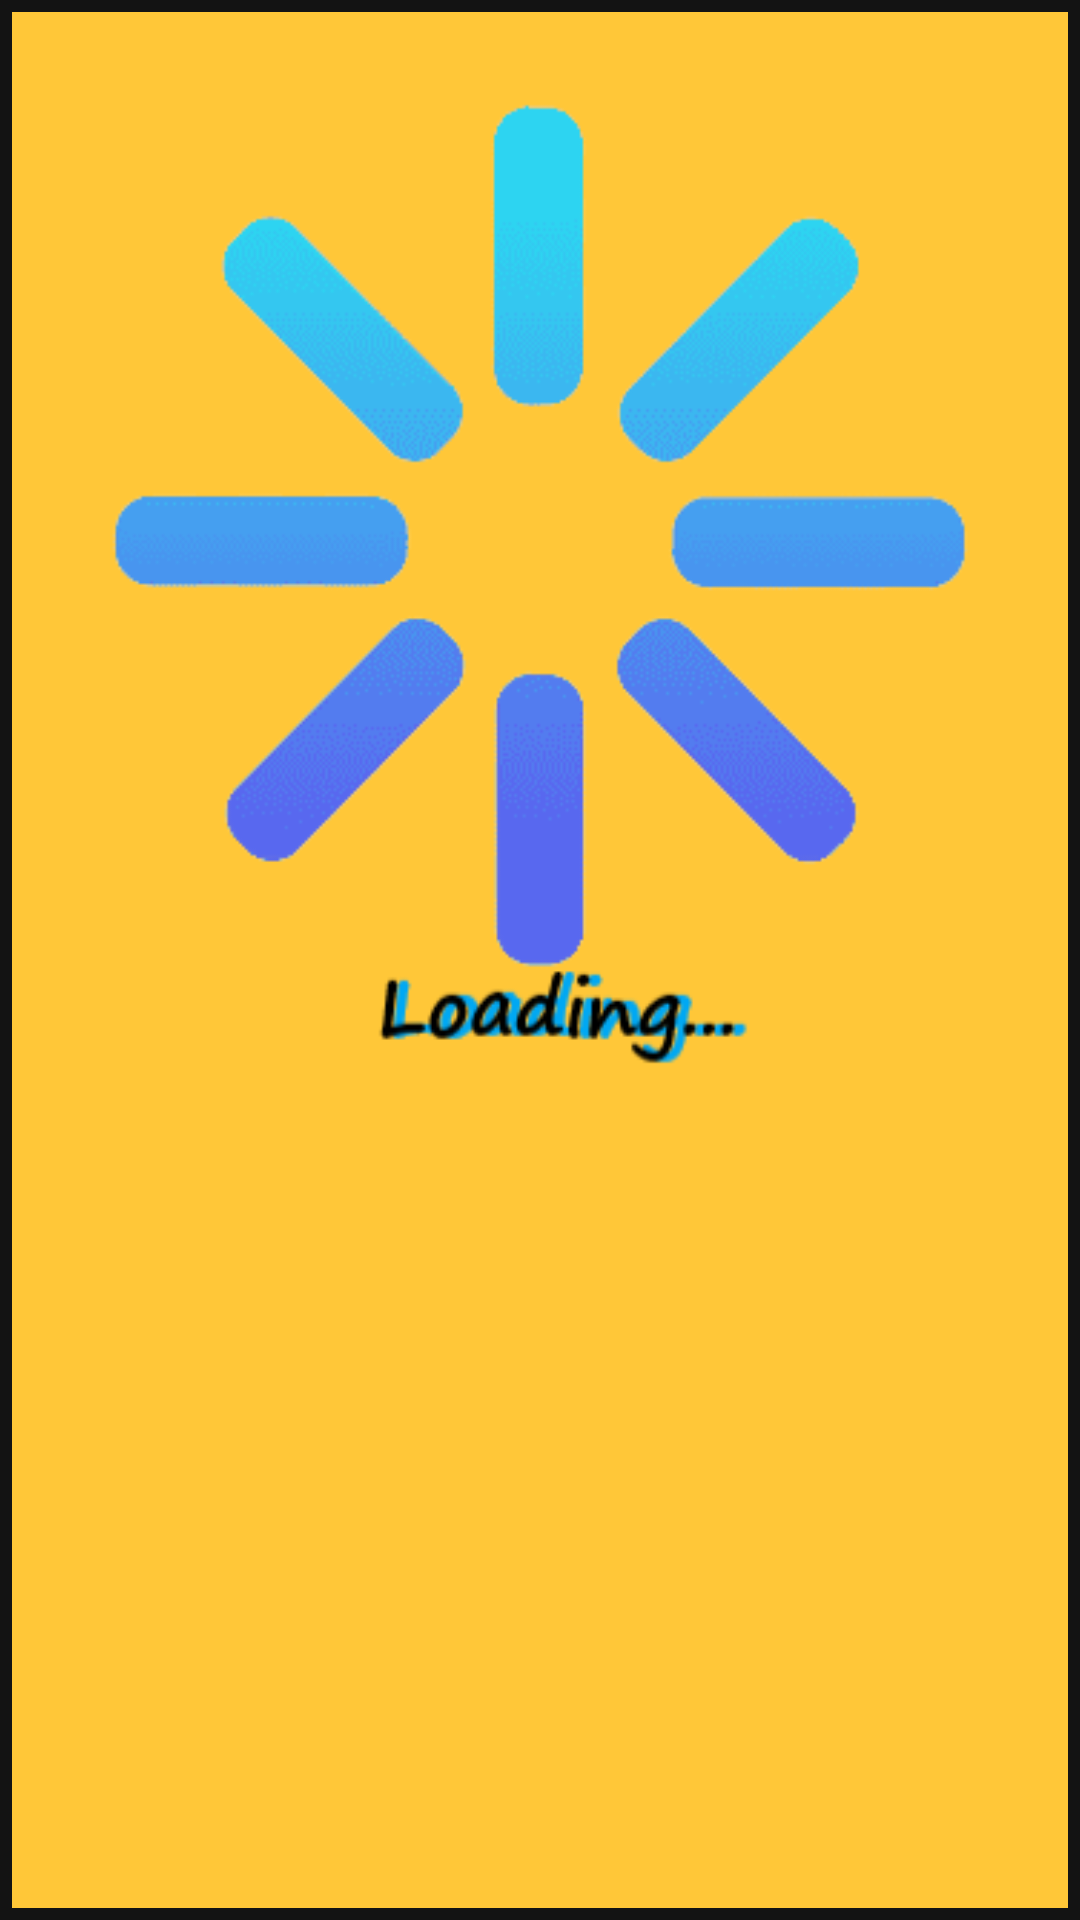

Android layout source for this screen:
<!-- AndroidManifest.xml: application theme Theme.Wallpaper222333 -->
<!-- res/layout/recycler_image_item.xml -->
<?xml version="1.0" encoding="utf-8"?>
<LinearLayout xmlns:android="http://schemas.android.com/apk/res/android"
    android:layout_width="match_parent"
    xmlns:app="http://schemas.android.com/apk/res-auto"
    android:layout_margin="5dp"
    android:background="@drawable/action"
    android:orientation="vertical"
    android:layout_height="wrap_content">


    <ImageView
        android:id="@+id/image"
        android:background="@drawable/loading1010"
        android:scaleType="centerCrop"
        android:layout_margin="8dp"
        android:layout_width="match_parent"
        android:layout_height="350dp"
        android:contentDescription="@string/photos" />


</LinearLayout>
<!-- resources referenced by this layout -->
<resources>
  <!-- drawable action (drawable) -->
  <?xml version="1.0" encoding="utf-8"?>
  <selector xmlns:tools="http://schemas.android.com/tools" xmlns:android="http://schemas.android.com/apk/res/android">
      <item android:state_pressed="true">
          <shape android:shape="rectangle">
              <gradient
                  android:startColor="#FFC738"
                  android:centerColor="#FFC738"
                  android:endColor="#FFC738"/>
              <stroke android:width="4dp"
                  android:color="#80FF48"/>
              
          </shape>
      </item>
  
      <item android:state_enabled="true" >
          <shape android:shape="rectangle">
              <gradient
                  android:startColor="#FFC738"
                  android:centerColor="#FFC738"
                  android:endColor="#FFC738"/>
              <stroke android:color="#131313"
                  android:width="4dp"/>
          </shape>
      </item>
  
      
      
      
  
  
  
  </selector>
  <!-- drawable loading1010: png bitmap (drawable, 21987 bytes) -->
  <string name="photos">photos</string>
  <style name="Theme.Wallpaper222333" parent="Theme.MaterialComponents.DayNight.NoActionBar">
          
          <item name="colorPrimary">@color/purple_500</item>
          <item name="colorPrimaryVariant">@color/black</item>
          <item name="colorOnPrimary">@color/white</item>
          
          <item name="colorSecondary">@color/teal_200</item>
          <item name="colorSecondaryVariant">@color/teal_700</item>
          <item name="colorOnSecondary">@color/black</item>
          
          <item name="android:statusBarColor" tools:targetApi="l">?attr/colorPrimaryVariant</item>
          
      </style>
  <color name="purple_500">#FF6200EE</color>
  <color name="black">#FF000000</color>
  <color name="white">#FFFFFFFF</color>
  <color name="teal_200">#FF03DAC5</color>
  <color name="teal_700">#FF018786</color>
</resources>
